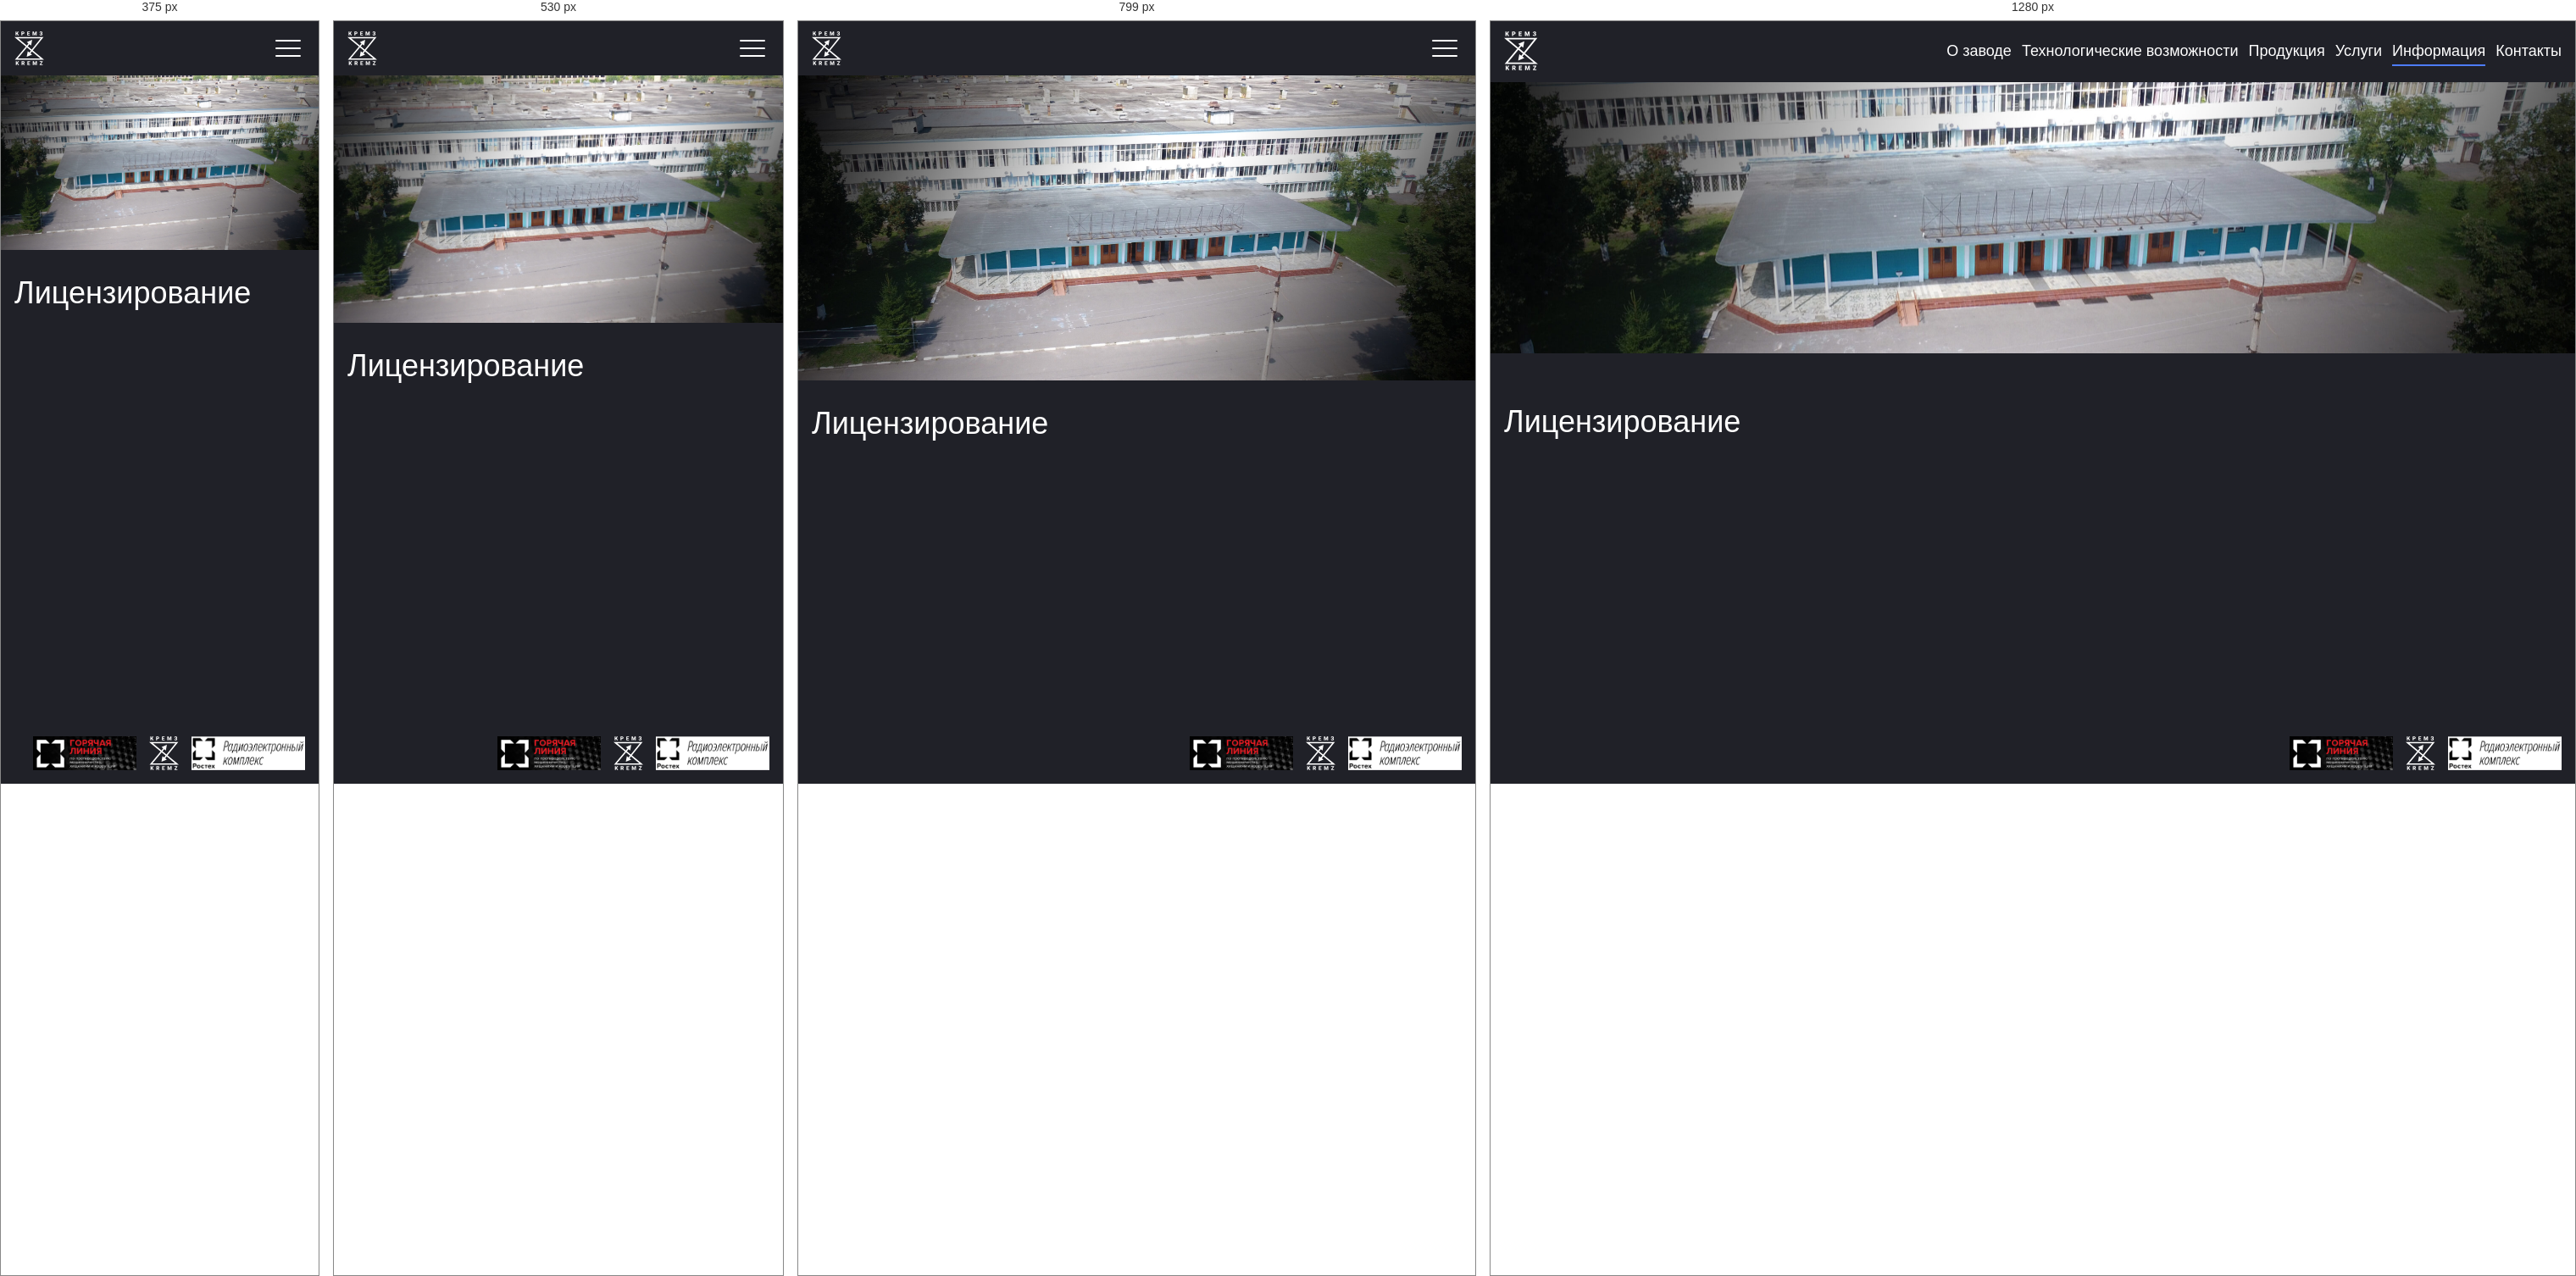
Rendered at 375 px, 530 px, 799 px and 1280 px, left to right.

<!-- file: 15.html -->
<!DOCTYPE html>
<html class="page" lang="ru">

<head>
  <meta charset="UTF-8">
  <meta http-equiv="X-UA-Compatible" content="IE=edge">
  <meta name="viewport" content="width=device-width, initial-scale=1.0">
  <title>Лицензирование - АО "КРЭМЗ"</title>
  <link rel="shortcut icon" href="../favicon.png" type="image/png">
  <link rel="stylesheet" href="../core.css">
</head>

<body class="page__body">
  <header class="header page__header">
    <nav class="nav header__nav">
      <div class="nav__container">
        <a class="logo nav__logo" href="../index.html">
          <img class="logo__img" src="../images/logo.svg" alt="logo">
        </a>
        <button class="nav__open-nav" aria-label="открыть меню">
          <span class="nav__open-nav-liner"></span>
          <span class="nav__open-nav-liner"></span>
          <span class="nav__open-nav-liner"></span>
        </button>
        <div class="nav__list-overlay"></div>
        <div class="nav__list-wrapper">
          <div class="nav__list-header">
            <button class="nav__list-close" aria-label="закрыть меню">
              <span class="nav__list-close-liner"></span>
              <span class="nav__list-close-liner"></span>
            </button>
            <p class="nav__list-title">Меню</p>
          </div>
          <ul class="nav__list-body">
            <li class="nav__item">
              <a class="nav__link" href="../index.html">О заводе</a>
            </li>
            <li class="nav__item">
              <a class="nav__link" href="1.html">Технологические возможности</a>
            </li>
            <li class="nav__item">
              <button class="nav__link nav__link--button">Продукция</button>
              <ul class="submenu">
                <li class="nav__item">
                  <a class="nav__link" href="2.html">Комплектующие для радиопромышленности</a>
                </li>
                <li class="nav__item">
                  <button class="nav__link nav__link--button">Котлы</button>
                  <ul class="submenu">
                    <li class="nav__item">
                      <a class="nav__link" href="3.html">Принцип работы котлов</a>
                    </li>
                    <li class="nav__item">
                      <a class="nav__link" href="4.html">ПВ-100</a>
                    </li>
                    <li class="nav__item">
                      <a class="nav__link" href="5.html">ПВ-400</a>
                    </li>
                    <li class="nav__item nav__item--back">
                      <button class="nav__link nav__link--back">Назад</button>
                    </li>
                  </ul>
                </li>
                <li class="nav__item nav__item--back">
                  <button class="nav__link nav__link--back">Назад</button>
                </li>
              </ul>
            </li>
            <li class="nav__item">
              <button class="nav__link nav__link--button">Услуги</button>
              <ul class="submenu">
                <li class="nav__item">
                  <a class="nav__link" href="6.html">Климатические камеры</a>
                </li>
                <li class="nav__item">
                  <a class="nav__link" href="7.html">Механическая обработка</a>
                </li>
                <li class="nav__item">
                  <a class="nav__link" href="8.html">Гальваническое покрытие</a>
                </li>
                <li class="nav__item">
                  <a class="nav__link" href="9.html">Плазменная резка</a>
                </li>
                <li class="nav__item nav__item--back">
                  <button class="nav__link nav__link--back">Назад</button>
                </li>
              </ul>
            </li>
            <li class="nav__item">
              <button class="nav__link nav__link--active nav__link--button">Информация</button>
              <ul class="submenu">
                <li class="nav__item">
                  <a class="nav__link" href="10.html">Раскрытие информации</a>
                </li>
                <li class="nav__item">
                  <a class="nav__link" href="11.html">Стандарты раскрытия</a>
                </li>
                <li class="nav__item">
                  <a class="nav__link" href="12.html">Противодействие коррупции</a>
                </li>
                <li class="nav__item">
                  <a class="nav__link" href="13.html">Информационные сообщения</a>
                </li>
                <li class="nav__item">
                  <a class="nav__link" href="14.html">Положения общества</a>
                </li>
                <li class="nav__item">
                  <a class="nav__link nav__link--active" href="15.html">Лицензирование</a>
                </li>
                <li class="nav__item">
                  <a class="nav__link" href="16.html">Менеджмент качества</a>
                </li>
                <li class="nav__item">
                  <a class="nav__link" href="17.html">Кадровая и социальная политика</a>
                </li>
                <li class="nav__item">
                  <a class="nav__link" href="18.html">Органы управления</a>
                </li>
                <li class="nav__item">
                  <a class="nav__link" href="19.html">Профком</a>
                </li>
                <li class="nav__item nav__item--back">
                  <button class="nav__link nav__link--back">Назад</button>
                </li>
              </ul>
            </li>
            <li class="nav__item">
              <a class="nav__link" href="20.html">Контакты</a>
            </li>
          </ul>
        </div>
      </div>
    </nav>
    <div class="header__bg"></div>
  </header>

  <main class="main page__main">
    <div class="main__container">
      <h1 class="main__title">Лицензирование</h1>
    </div>
  </main>

  <footer class="footer page__footer">
    <div class="footer__container">
      <a class="footer__link" href="https://rostec.ru/anticorruption/feedback/">
        <img class="footer__link-img" src="../images/footer-1.png" alt="">
      </a>
      <img class="footer__logo" src="../images/logo.svg" alt="">
      <a class="footer__link" href="https://katalog-rek.ru/">
        <img class="footer__link-img" src="../images/footer-2.png" alt="">
      </a>
    </div>
  </footer>

  <script src="libs/playerjs.js"></script>
  <script src="../core.js"></script>
</body>

</html>

/* @media block from core.css */
@media (min-width: 900px) {
  .page__body {
    padding-top: 7.2em;
  }
}

/* @media block from core.css */
@media (min-width: 900px) {
  .logo__img {
    height: 4.6em;
  }
}

/* @media block from core.css */
@media (max-width: 899px) {
  .nav__open-nav {
    display: flex;
    flex-direction: column;
    justify-content: space-between;
    padding: 1em 0.5em;
    width: 4em;
    height: 4em;
  }
}

/* @media block from core.css */
@media (min-width: 900px) {
  .nav__open-nav {
    display: none;
  }
}

/* @media block from core.css */
@media (max-width: 899px) {
  .nav__open-nav-liner {
    display: block;
    width: 100%;
    height: 2px;
    border-radius: 4px;
    background-color: #ffffff;
  }
}

/* @media block from core.css */
@media (max-width: 899px) {
  .nav__list-overlay {
    position: fixed;
    top: 0;
    left: 0;
    bottom: 0;
    width: 100%;
    background-color: rgba(0, 0, 0, 0.3);
    pointer-events: none;
    opacity: 0;
    transition: opacity 0.2s ease;
  }

  .show-nav .nav__list-overlay {
    pointer-events: all;
    opacity: 1;
  }

  .nav__list-wrapper {
    position: fixed;
    top: 0;
    right: 0;
    display: grid;
    grid-template-rows: max-content 1fr;
    width: 32em;
    height: 100vh;
    background-color: var(--color-black-9);
    transform: translateX(100%);
    transition: all 0.4s ease;
    overflow-y: auto;
    overflow-x: hidden;
  }
}

/* @media block from core.css */
@media (min-width: 900px) {
  .nav__list-overlay {
    display: none;
  }
}

/* @media block from core.css */
@media (max-width: 899px) {
  .show-nav .nav__list-wrapper {
    transform: translateX(0);
  }
}

/* @media block from core.css */
@media (max-width: 899px) {
  .nav__list-header {
    padding: 1em;
    display: grid;
    grid-template-columns: 4em 1fr 4em;
    align-items: center;
  }
}

/* @media block from core.css */
@media (min-width: 900px) {
  .nav__list-header {
    display: none;
  }
}

/* @media block from core.css */
@media (max-width: 899px) {
  .nav__list-close {
    display: flex;
    flex-direction: column;
    justify-content: center;
    align-items: center;
    width: 4em;
    height: 4em;
  }

  .nav__list-close-liner {
    display: block;
    height: 2px;
    width: 80%;
    border-radius: 4px;
    background-color: #ffffff;
  }

  .nav__list-close-liner:nth-child(1) {
    transform: rotate(45deg) translateY(50%);
  }

  .nav__list-close-liner:nth-child(2) {
    transform: rotate(-45deg) translateY(-50%);
  }

  .nav__list-title {
    justify-self: center;
    font-size: 2.5em;
  }
}

/* @media block from core.css */
@media (max-width: 899px) {
  .nav__list-body {
    position: relative;
    grid-auto-rows: min-content;
    padding: 0 1.6em 1.6em;
  }
}

/* @media block from core.css */
@media (min-width: 900px) {
  .nav__list-body {
    grid-auto-flow: column;
    padding: 0;
  }
}

/* @media block from core.css */
@media (min-width: 900px) {
  .nav__item {
    position: relative;
    height: 4.6em;
  }

  .nav__item--back {
    display: none;
  }
}

/* @media block from core.css */
@media (max-width: 899px) {
  .submenu {
    top: 0;
    left: 0;
    width: 100%;
    min-height: 100%;
    padding: 0 1.6em 1.6em;
    transform: translateX(100%);
  }
}

/* @media block from core.css */
@media (min-width: 900px) {
  .submenu {
    top: 100%;
    left: 50%;
    width: 24em;
    padding: 1em 0;
    transform: translateX(-50%) translateY(1em);
    opacity: 0;
    pointer-events: none;
  }
}

/* @media block from core.css */
@media (max-width: 899px) {
  .submenu--active {
    transform: translateX(0);
  }
}

/* @media block from core.css */
@media (min-width: 900px) {
  .nav__item:hover>.submenu {
    opacity: 1;
    transform: translateX(-50%) translateY(0);
    pointer-events: all;
  }
}

/* @media block from core.css */
@media (min-width: 900px) {
  .submenu .nav__item {
    padding: 0 1em;
  }
}

/* @media block from core.css */
@media (min-width: 900px) {
  .submenu .submenu {
    position: absolute;
    top: 0;
    left: 0;
    transform: translateX(-130%);
  }

  .submenu .nav__item:hover .submenu {
    transform: translateX(-100%);
  }
}

/* @media block from core.css */
@media (min-width: 600px) {
  .header__bg {
    padding-bottom: 45%;
  }
}

/* @media block from core.css */
@media (min-width: 900px) {
  .header__bg {
    padding-bottom: 25%;
  }
}

/* @media block from core.css */
@media (min-width: 900px) {
  .main {
    padding: 6em 0;
  }
}

/* @media block from core.css */
@media (min-width: 460px) {
  .main__gallery {
    grid-template-columns: minmax(200px, 400px) minmax(200px, 400px);
  }
}

/* @media block from core.css */
@media (min-width: 700px) {
  .main__gallery {
    grid-template-columns: minmax(200px, 400px) minmax(200px, 400px) minmax(200px, 400px);
  }
}

/* @media block from core.css */
@media (min-width: 930px) {
  .pv-wrapper {
    flex-direction: row;
  }
}